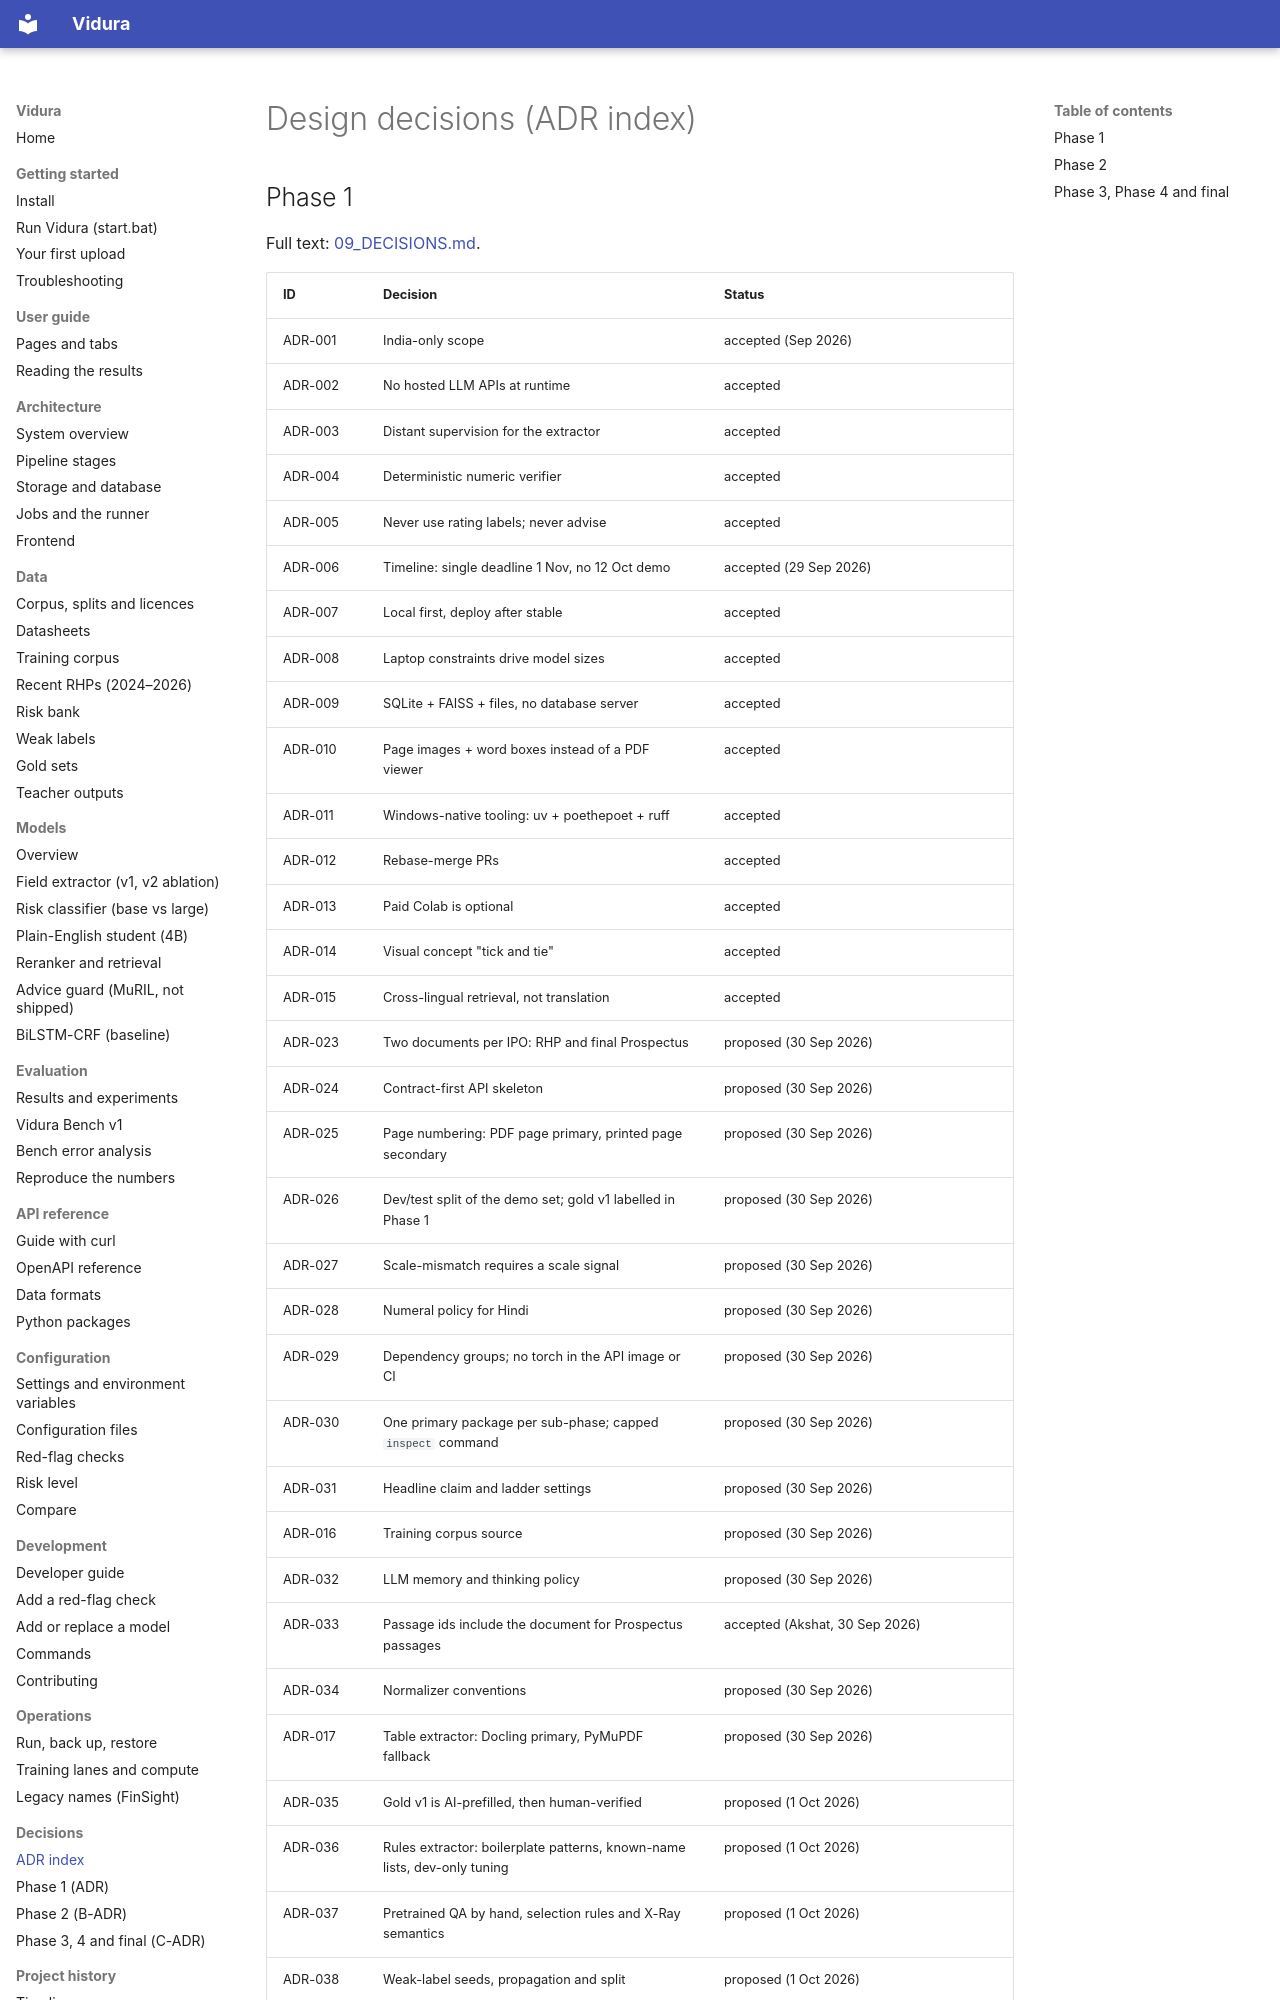

repository: AkshatTm/FinSight-IPO-X-Ray-for-Indian-retail-investors · page: adr/index.html · generator: mkdocs

<!-- Generated by scripts/docs_gen.py from docs/09_DECISIONS.md, docs/phase2/B08_DECISIONS.md and docs/phase3/C_DECISIONS.md. Do not edit by hand. -->

# Design decisions (ADR index)

## Phase 1

Full text: [09_DECISIONS.md](../09_DECISIONS.md).
